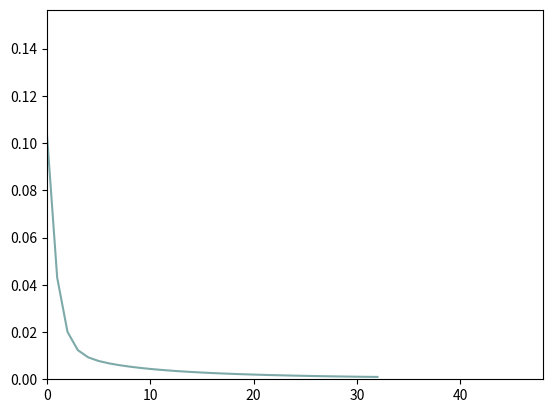

Generate this figure with matplotlib:
from __future__ import print_function
import random
import numpy as np
import matplotlib.pyplot as plt

"""
This file is part of the computer assignments for the course DD1418/DD2418 Language engineering at KTH.
[redacted]
"""


class BinaryLogisticRegression(object):
    """
    This class performs binary logistic regression using batch gradient descent
    or stochastic gradient descent
    """

    #  ------------- Hyperparameters ------------------ #

    LEARNING_RATE = 0.1  # The learning rate.
    CONVERGENCE_MARGIN = 0.001  # The convergence criterion.
    MAX_ITERATIONS = 10000  # Maximal number of passes through the datapoints in stochastic gradient descent.
    MINIBATCH_SIZE = 1000  # Minibatch size (only for minibatch gradient descent)

    # ----------------------------------------------------------------------

    def __init__(self, x=None, y=None, theta=None):
        """
        Constructor. Imports the data and labels needed to build theta.

        @param x The input as a DATAPOINTS*FEATURES array.
        @param y The labels as a DATAPOINTS array.
        @param theta A ready-made model. (instead of x and y)
        """

        self.i = None
        self.val = None
        self.axes = None
        self.lines = None

        # np.vectorize can be used so that we can use our sigmoid function on vectors
        self.sigmoid_v = np.vectorize(self.sigmoid)

        if not any([x, y, theta]) or all([x, y, theta]):
            raise Exception('You have to either give x and y or theta')

        if theta:
            self.FEATURES = len(theta)
            self.theta = theta

        elif x and y:
            # Number of datapoints.
            self.DATAPOINTS = len(x)

            # Number of features.
            self.FEATURES = len(x[0]) + 1

            # Encoding of the data points (as a DATAPOINTS x FEATURES size array).
            self.x = np.concatenate((np.ones((self.DATAPOINTS, 1)), np.array(x)), axis=1)

            # Correct labels for the datapoints.
            self.y = np.array(y)

            # The weights we want to learn in the training phase.
            self.theta = np.random.uniform(-1, 1, self.FEATURES)

            # The current gradient.
            self.gradient = np.zeros(self.FEATURES)

    # ----------------------------------------------------------------------

    def displayInfo(self, iteration, termination=False):
        # Plot only every 20 iterations.
        if iteration == 1 or iteration % 20 == 0 or termination:
            if not termination:
                print("Iter: {}, sum of squares: {} ".format(iteration, np.sum(np.square(self.gradient))))
            else:
                print("Converged: Iter {}, with sum of squares: {}:".format(iteration, np.sum(
                    np.square(self.gradient))))
            self.update_plot(np.sum(np.square(self.gradient)))

    def checkConvergence(self):
        return np.sum(np.square(self.gradient)) < self.CONVERGENCE_MARGIN

    def selectDataPoints(self):
        datapoints = []
        for i in range(self.MINIBATCH_SIZE):
            random_datapoint = random.randrange(0, self.DATAPOINTS)
            datapoints.append(random_datapoint)
        return datapoints

    def sigmoid(self, z):
        """
        The logistic function.
        """
        return 1.0 / (1 + np.exp(-z))

    def conditional_prob(self, label, datapoint):
        """
        Computes the conditional probability P(label|datapoint)
        """
        sigma = self.sigmoid(self.theta.dot(self.x[datapoint].T))
        return sigma if label == 1 else 1 - sigma

    def compute_gradient_for_all(self):
        """
        Computes the gradient based on the entire dataset
        (used for batch gradient descent).
        """

        # Apply sigmoid function to the result of theta * X.T and deduct Y,
        # i.e, deduct all values by corresponding label in the labels vector (self.y)
        diff = self.sigmoid_v(self.theta.dot(self.x.T)) - self.y

        # Update the gradient for each feature based on the entire dataset
        for k in range(self.FEATURES):
            self.gradient[k] = self.x.T[k].dot(diff.T) / self.DATAPOINTS

    def compute_gradient_minibatch(self, minibatch):
        """
        Computes the gradient based on a minibatch
        (used for minibatch gradient descent).
        """

        # Get corresponding matrices X of datapoints and Y of labels
        X, Y = self.x[minibatch], self.y[minibatch]

        # Compute difference: σ(θX) - Y
        diff = self.sigmoid_v(self.theta.dot(X.T)) - Y

        # Update the gradient for each feature based on the mini dataset
        for k in range(self.FEATURES):
            self.gradient[k] = X.T[k].dot(diff.T) / len(minibatch)

    def compute_gradient(self, datapoint):
        """
        Computes the gradient based on a single datapoint
        (used for stochastic gradient descent).
        """

        # sigmoid(theta.T * (x_i))
        sigma = self.sigmoid(self.theta.dot(self.x[datapoint].T))

        # Update the gradient for each feature
        for k in range(self.FEATURES):
            self.gradient[k] = self.x[datapoint][k] * (sigma - self.y[datapoint])

    def stochastic_fit(self):
        """
        Performs Stochastic Gradient Descent.
        """
        self.init_plot(self.FEATURES)

        # Initialise iteration to 0. Will be used for tracking
        iteration = 0
        converged = False
        while (not converged) and (iteration < self.MAX_ITERATIONS):
            iteration += 1
            index = random.randrange(0, self.DATAPOINTS)  # Get random i in interval [0, DATAPOINTS)
            self.compute_gradient(index)

            # Update theta
            for k in range(self.FEATURES):
                self.theta[k] -= self.LEARNING_RATE * self.gradient[k]

            self.displayInfo(iteration)
            if self.checkConvergence():
                converged = True

        self.displayInfo(iteration, converged)

    def minibatch_fit(self):
        """
        Performs Mini-batch Gradient Descent.
        """
        self.init_plot(self.FEATURES)

        # Initialise iteration to 0. Will be used for tracking
        iteration = 0
        converged = False
        while not converged:
            iteration += 1
            datapoints = self.selectDataPoints()  # Pick MINIMBATCH_SIZE datapoints randomly
            self.compute_gradient_minibatch(datapoints)

            for k in range(self.FEATURES):
                self.theta[k] -= self.LEARNING_RATE * self.gradient[k]

            self.displayInfo(iteration)
            if self.checkConvergence():
                converged = True

        self.displayInfo(iteration, True)

    def fit(self):
        """
        Performs Batch Gradient Descent
        """
        self.init_plot(self.FEATURES)

        iteration = 0  # Used for formatting
        converged = False
        while not converged:
            iteration += 1

            self.compute_gradient_for_all()
            for k in range(self.FEATURES):
                self.theta[k] -= self.LEARNING_RATE * self.gradient[k]

            self.displayInfo(iteration)
            if self.checkConvergence():
                converged = True

        self.displayInfo(iteration, True)

    def classify_datapoints(self, test_data, test_labels):
        """
        Classifies datapoints
        """
        print('Model parameters:')

        print('  '.join('{:d}: {:.4f}'.format(k, self.theta[k]) for k in range(self.FEATURES)))

        self.DATAPOINTS = len(test_data)

        self.x = np.concatenate((np.ones((self.DATAPOINTS, 1)), np.array(test_data)), axis=1)
        self.y = np.array(test_labels)
        confusion = np.zeros((self.FEATURES, self.FEATURES))

        for d in range(self.DATAPOINTS):
            prob = self.conditional_prob(1, d)
            predicted = 1 if prob > .5 else 0
            confusion[predicted][self.y[d]] += 1

        print('                       Real class')
        print('                 ', end='')
        print(' '.join('{:>8d}'.format(i) for i in range(2)))
        for i in range(2):
            if i == 0:
                print('Predicted class: {:2d} '.format(i), end='')
            else:
                print('                 {:2d} '.format(i), end='')
            print(' '.join('{:>8.3f}'.format(confusion[i][j]) for j in range(2)))

    def print_result(self):
        print(' '.join(['{:.2f}'.format(x) for x in self.theta]))
        print(' '.join(['{:.2f}'.format(x) for x in self.gradient]))

    # ----------------------------------------------------------------------

    def update_plot(self, *args):
        """
        Handles the plotting
        """
        if not self.i:
            self.i = [0]
        else:
            self.i.append(self.i[-1] + 1)

        for index, val in enumerate(args):
            self.val[index].append(val)
            self.lines[index].set_xdata(self.i)
            self.lines[index].set_ydata(self.val[index])

        self.axes.set_xlim(0, max(self.i) * 1.5)
        self.axes.set_ylim(0, max(max(self.val)) * 1.5)

        plt.draw()
        plt.pause(1e-20)

    def init_plot(self, num_axes):
        """
        num_axes is the number of variables that should be plotted.
        """
        self.i = []
        self.val = []
        plt.ion()
        self.axes = plt.gca()
        self.lines = []

        for i in range(num_axes):
            self.val.append([])
            self.lines.append([])
            self.lines[i], = self.axes.plot([], self.val[0], '-', c=[random.random() for _ in range(3)], linewidth=1.5,
                                            markersize=4)

    # ----------------------------------------------------------------------


def main():
    """
    Tests the code on a toy example.
    """
    x = [
        [1, 1], [0, 0], [1, 0], [0, 0], [0, 0], [0, 0],
        [0, 0], [0, 0], [1, 1], [0, 0], [0, 0], [1, 0],
        [1, 0], [0, 0], [1, 1], [0, 0], [1, 0], [0, 0]
    ]

    #  Encoding of the correct classes for the training material
    y = [1, 1, 1, 0, 0, 0, 0, 0, 0, 0, 0, 1, 1, 0, 0, 0, 1, 0]
    b = BinaryLogisticRegression(x, y)
    b.fit()
    b.print_result()


if __name__ == '__main__':
    main()
